Run: headless pygame with SDL's dummy video driver; simulated clock (each Clock.tick advances the game by its frame time, no real sleeping); random seed 0; keys injected as events and as key.get_pressed() state; no mouse input.
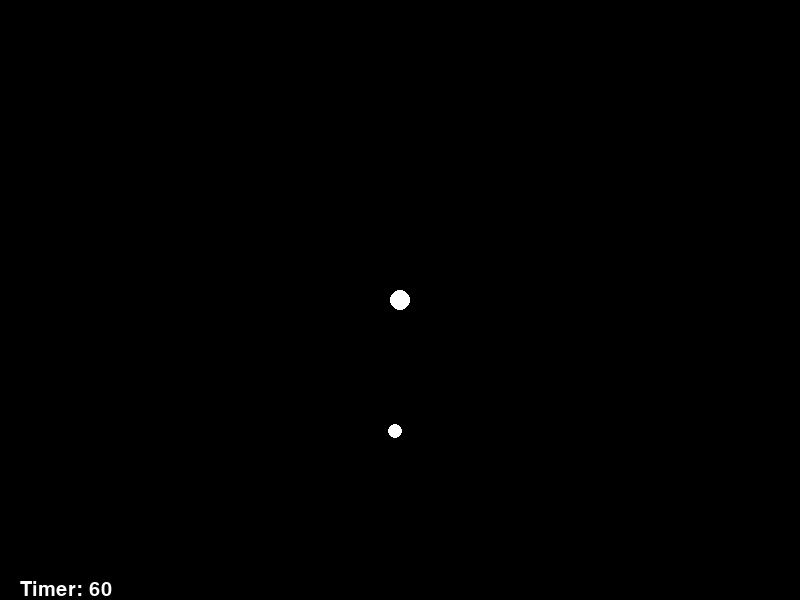
Frame 1 of 4 · flips 1–60 · no input
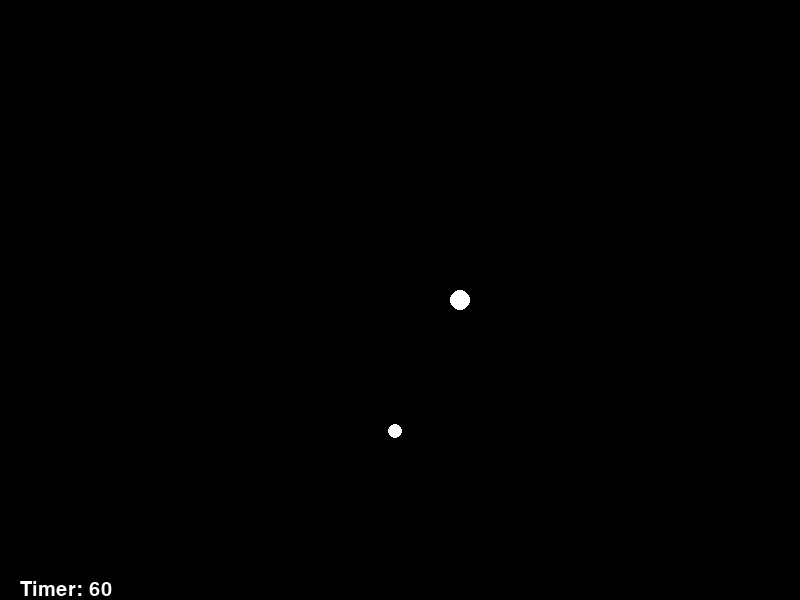
Frame 2 of 4 · flips 61–180 · tapped SPACE, RETURN · held RIGHT (→), D
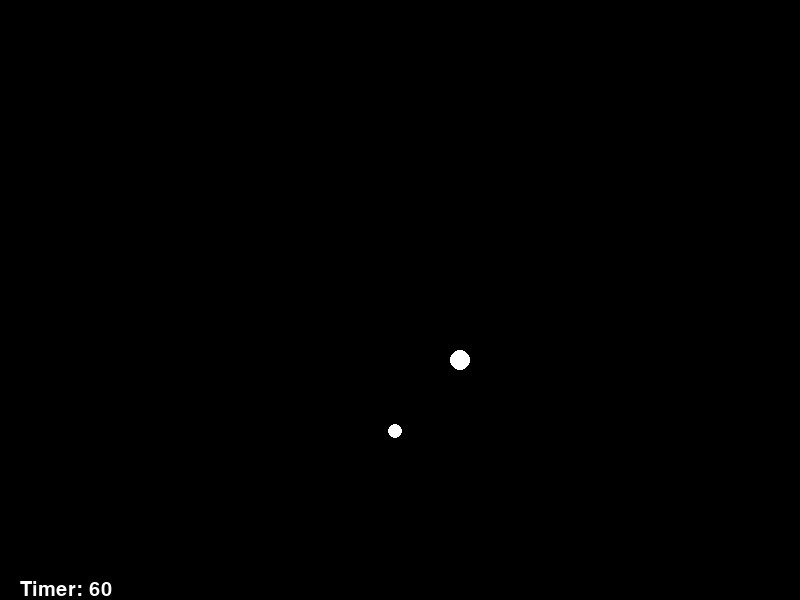
Frame 3 of 4 · flips 181–300 · held DOWN (↓), S
Frame 4 of 4 · flips 301–420 · held LEFT (←), A, UP (↑), W · screen same as frame 1, image omitted

The pygame program that drew these frames:

import pygame
import random

global screen, WHITE, running
WHITE = (255, 255, 255)
BLACK = (0, 0, 0)   

def main():
	running = True
	(height, width) = (600, 800)
	screen = pygame.display.set_mode((width, height))
	pygame.display.set_caption('Milapede')
	screen.fill(BLACK)
	x_speed = 0
	y_speed = 0
	x_coord = 400
	y_coord = 300
	food = None
	food_x = 0
	food_y = 0
	snakeLength = 1
	direction = 0
	pygame.init()
	start_ticks = pygame.time.get_ticks()
	font = pygame.font.Font(None, 30)

	#game main loop
	while running:
		seconds=(pygame.time.get_ticks()-start_ticks)/1000
		for event in pygame.event.get():
			if event.type == pygame.QUIT:
				running = False
			elif event.type == pygame.KEYDOWN:
				if event.key == pygame.K_LEFT:
					x_speed = -0.5
					direction = 3
				elif event.key == pygame.K_RIGHT:
					x_speed = 0.5
					direction = 1
				elif  event.key == pygame.K_UP:
					y_speed = -0.5
					direction = 0
				elif event.key == pygame.K_DOWN:
					y_speed = 0.5
					direction = 2
			elif event.type == pygame.KEYUP:
				if event.key == pygame.K_LEFT or event.key == pygame.K_RIGHT:
					x_speed = 0
				elif event.key == pygame.K_UP or event.key == pygame.K_DOWN:
					y_speed = 0
		x_coord += x_speed
		y_coord += y_speed

		#Handle screen wrapping
		if x_coord < 0:
			x_coord = 800
		if x_coord > 800:
			x_coord = 0
		if y_coord < 0:
			y_coord = 600
		if y_coord > 600:
			y_coord = 0

		#re-filling screen from previous circles when moving
		screen.fill(BLACK)

		#Randomly spawn starting food circle
		if food == None:
			food_x = random.randint(1, 800)
			food_y = random.randint(1, 600)
			food = pygame.draw.circle(screen, WHITE, (food_x, food_y), 7)
		else:
			food = pygame.draw.circle(screen, WHITE, (food_x, food_y), 7)

		#draws circle during movement
		head = pygame.draw.circle(screen, WHITE, (int(x_coord), int(y_coord)), 10)

		#drawing preceeding body of snake
		counter = 0
		while counter != snakeLength:
			if direction == 0:
				pygame.draw.circle(screen, WHITE, (int(x_coord), int(y_coord) + (counter*10)), 10)
			elif direction == 2:
				pygame.draw.circle(screen, WHITE, (int(x_coord), int(y_coord) - (counter*10)), 10)
			elif direction == 1:
				pygame.draw.circle(screen, WHITE, (int(x_coord - (counter*10)), int(y_coord)), 10)
			else:
				pygame.draw.circle(screen, WHITE, (int(x_coord + (counter*10)), int(y_coord)), 10)
			counter += 1
		
		#collision detection with food and head of snake
		if head.colliderect(food):
			food = None
			snakeLength += 1
		
		#timer display
		if seconds > 60:
			break;
		text = font.render("Timer: "+str(60 - int(seconds)), 1, (255,255,255))
		screen.blit(text, (20, 580))

		#FPS update
		pygame.display.update()
		
	
	#display the game results
	screen.fill(BLACK)
	text=font.render("GAME OVER", 1, (255,255,255))
	screen.blit(text, (340, 300))
	text2=font.render("Score: " + str(snakeLength), 1, (255,255,255))
	screen.blit(text2, (360, 330))
	pygame.display.update()
	pygame.time.delay(5000)
	

if __name__ == "__main__":
	main()
